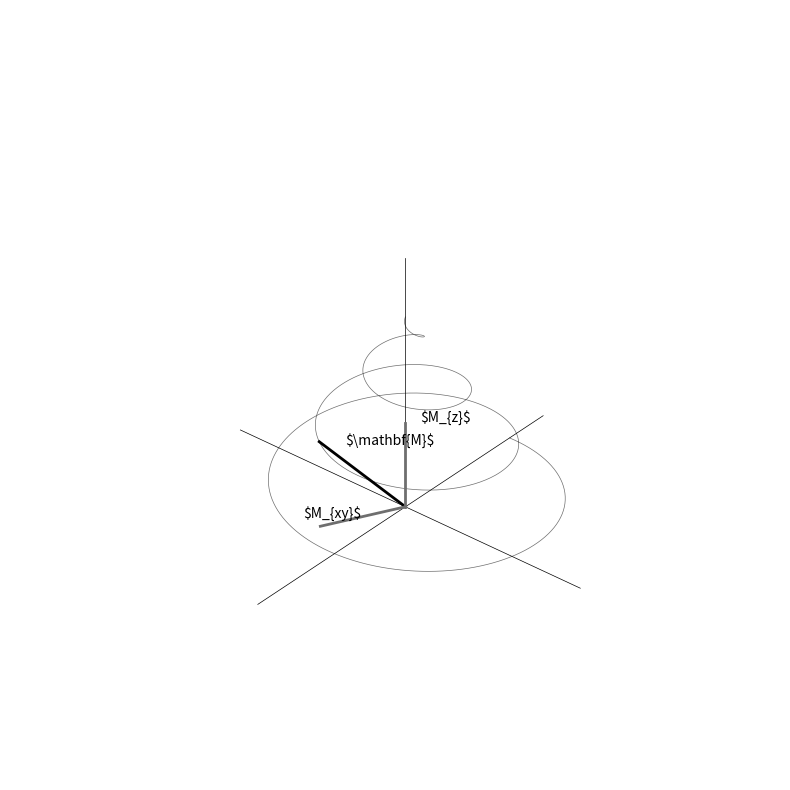

Recreate this plot in Python. (Note: this script raises an exception after producing the figure.)
import numpy as np
import matplotlib.pyplot as plt
from matplotlib.patches import Rectangle
import mpl_toolkits.mplot3d.art3d as art3d
# plt.rcParams['text.usetex'] = True
plt.rcParams.update ({'text.usetex': False, "svg.fonttype": 'none'})

n = 1000
s = 5
g = '#6e6e6e'

t = np.linspace(0, 7*np.pi, n);
r = np.linspace(s*1.5, 0, n);
mz = np.linspace(0, s*2, n);

# Spiral
ax = plt.figure(figsize=(8,8)).add_subplot(projection='3d')
ax.plot(r*np.sin(t), r*np.cos(t), mz, linewidth=0.5, color=g);

xyz = 2*s*np.array([[[-1, 1],[0, 0], [0, 0]],
                   [ [0, 0], [-1, 1],[0, 0]],
                   [ [0, 0], [0, 0], [0, 1.3]]])
L = [ ax.plot(*xyz[0]),
      ax.plot(*xyz[1]),
      ax.plot(*xyz[2])]
plt.setp(L,  linewidth=0.5, color='k')

# M
# quiver version
# i = 450
# ax.quiver(0, 0, 0, r[i]*np.sin(t[i]), r[i]*np.cos(t[i]), mz[i],
#           linewidth=2, arrow_length_ratio=0.1, color='k');
# # Ortho keyvals
# props = dict(linewidth=2, arrow_length_ratio=0.1, color=g)
# # Mxy
# mxy = np.array([r[i]*np.sin(t[i]), r[i]*np.cos(t[i]), 0])
# ax.quiver(0, 0, 0, *mxy, **props);
# ax.text(*mxy/2, "$M_{xy}$")
# # Mz
# ax.quiver(0, 0, 0, 0, 0, mz[i], **props);

# M
# line version
i = 450
ax.plot([0, r[i]*np.sin(t[i])], [0, r[i]*np.cos(t[i])], [0, mz[i]],
          linewidth=2, color='k');
ax.text(r[i]*np.sin(t[i])*0.7, r[i]*np.cos(t[i])*0.7, mz[i]*0.9, r"\$\mathbf{M}$")

# Ortho keyvals
props = dict(linewidth=2, color=g) #,arrow_length_ratio=0.1, color=g)
# Mxy
mxy = np.array([[0,r[i]*np.sin(t[i])], [0,r[i]*np.cos(t[i])], [0,0]])
ax.plot(*mxy, **props);
# rec = Rectangle((0,0), mxy[0,1], mxy[1,1], zorder=0, ec=None, fc=g, alpha=0.5)
# ax.add_patch(rec)
# art3d.pathpatch_2d_to_3d(rec, z=0, zdir="z")
ax.text(*((mxy[:,1]-[s*0.2,0,0])), "\$M_{xy}$")

# Mz
ax.plot([0,0], [0,0], [0,mz[i]], **props);
ax.text(0, s*0.2, mz[i]*0.9, "\$M_{z}$")

## Visualisation
ax.view_init(elev=32, azim=-50)
ax.set_aspect('equal')
ax.autoscale(enable=True, tight=True)
ax.axis('off')
plt.gcf().subplots_adjust(left=0, right=1, bottom=0, top=1)
plt.tight_layout()
# plt.show()
plt.savefig('figs/chapter_1/relaxation.svg', format='svg')
